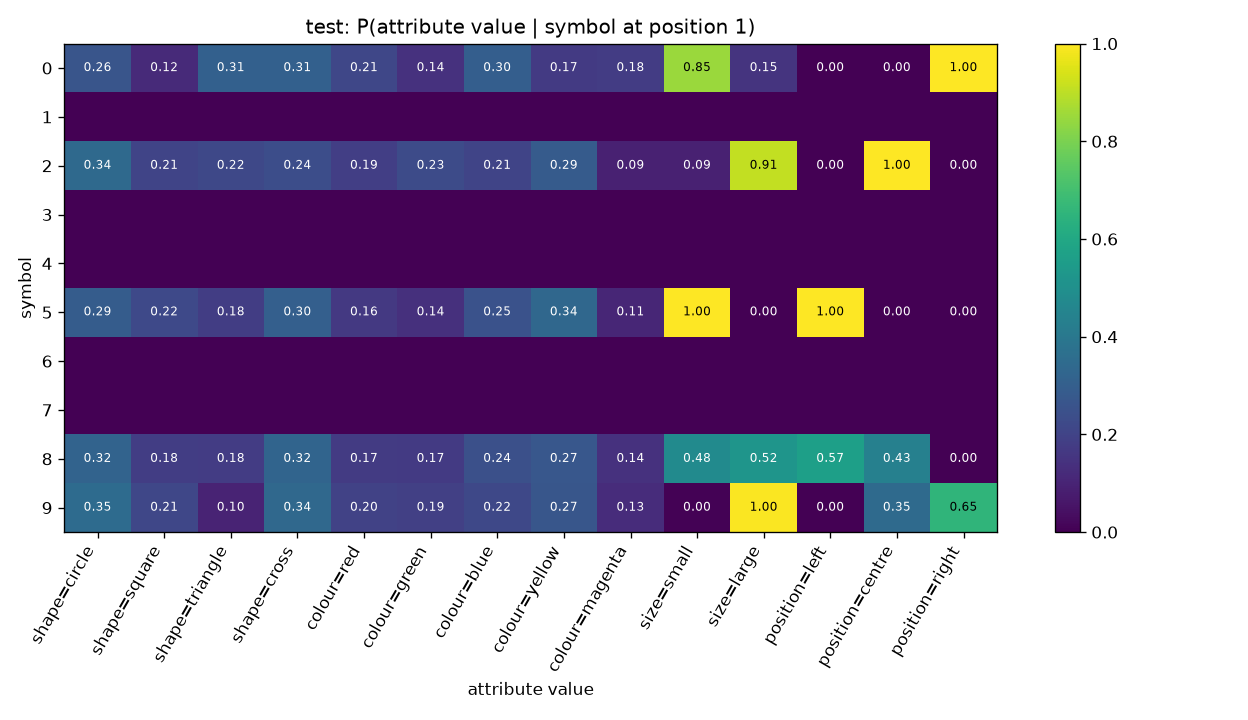

The file beside this chart, header and first rows:
symbol, shape=circle, shape=square, shape=triangle, shape=cross, colour=red, colour=green, colour=blue, colour=yellow, colour=magenta, size=small, size=large, position=left, position=centre, position=right
0, 0.2629, 0.12, 0.3086, 0.3086, 0.2114, 0.1429, 0.2971, 0.1714, 0.1771, 0.8514, 0.1486, 0.0, 0.0, 1.0
1, , , , , , , , , , , , , , 
2, 0.3402, 0.2062, 0.2165, 0.2371, 0.1856, 0.2268, 0.2062, 0.2887, 0.09278, 0.09278, 0.9072, 0.0, 1.0, 0.0
3, , , , , , , , , , , , , , 
4, , , , , , , , , , , , , , 
5, 0.2911, 0.2215, 0.1835, 0.3038, 0.1646, 0.1392, 0.2532, 0.3354, 0.1076, 1.0, 0.0, 1.0, 0.0, 0.0
6, , , , , , , , , , , , , , 
7, , , , , , , , , , , , , , 
8, 0.32, 0.18, 0.1771, 0.3229, 0.1743, 0.1686, 0.2429, 0.2714, 0.1429, 0.48, 0.52, 0.5657, 0.4343, 0.0
9, 0.35, 0.2136, 0.1, 0.3364, 0.1955, 0.1909, 0.2182, 0.2682, 0.1273, 0.004545, 0.9955, 0.0, 0.3455, 0.6545
